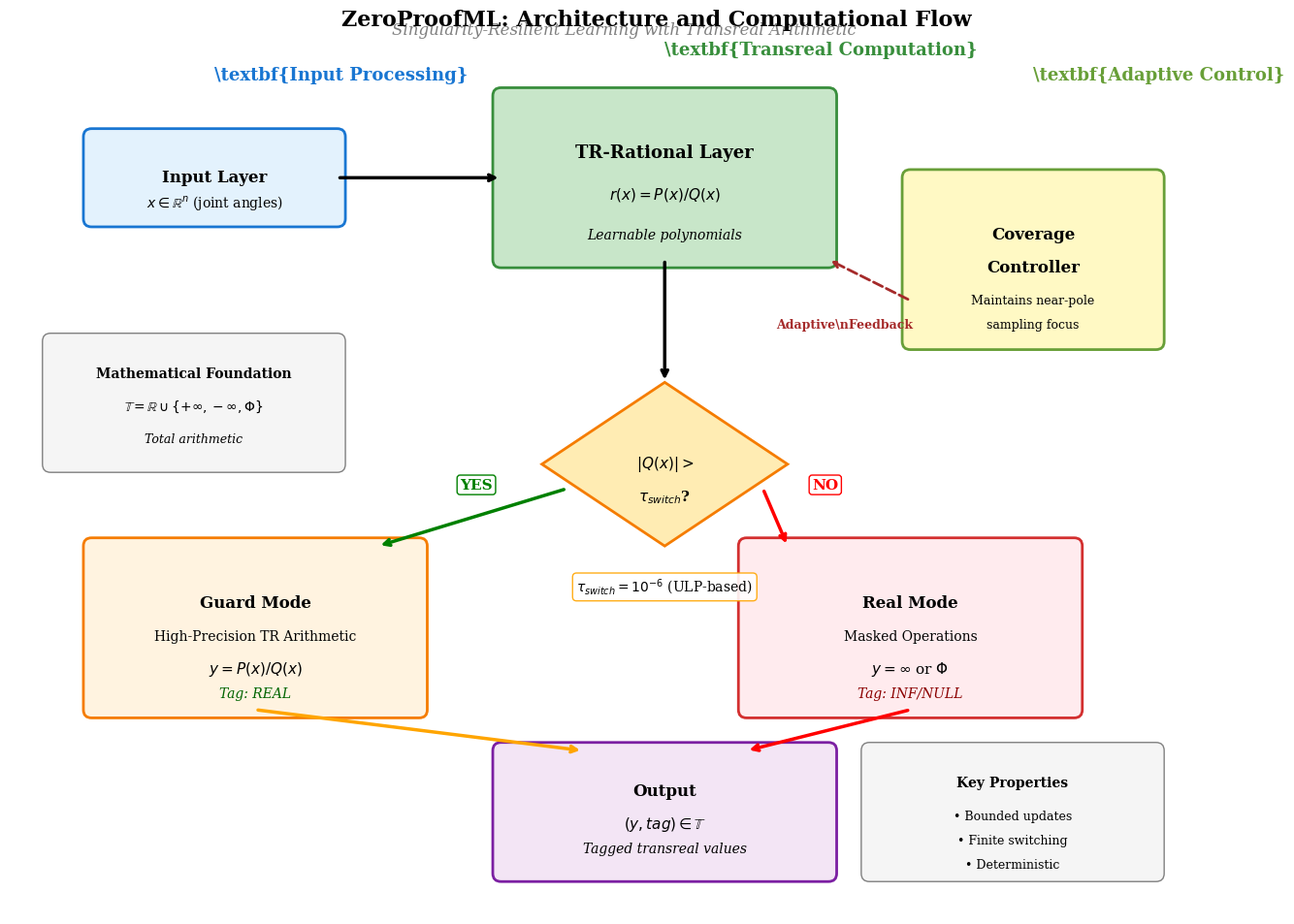

Write the Python code that produced this figure.
#!/usr/bin/env python3
"""
Create an improved ZeroProofML architecture schematic
- Better proportions and layout
- Clearer flow arrows
- Professional appearance
- More readable text
"""

import matplotlib.pyplot as plt
import matplotlib.patches as mpatches
from matplotlib.patches import FancyBboxPatch, ConnectionPatch
import numpy as np
from pathlib import Path

# Set high-quality defaults
plt.rcParams['font.size'] = 11
plt.rcParams['font.family'] = 'serif'
plt.rcParams['figure.dpi'] = 150

def create_professional_schematic():
    """Create a professional ZeroProofML architecture schematic"""
    
    fig, ax = plt.subplots(1, 1, figsize=(14, 10))
    
    # Define colors with better contrast
    colors = {
        'input': '#E3F2FD',      # Light blue
        'tr_layer': '#C8E6C9',   # Light green
        'guard': '#FFF3E0',      # Light orange
        'real': '#FFEBEE',       # Light red
        'output': '#F3E5F5',     # Light purple
        'control': '#FFF9C4',    # Light yellow
        'decision': '#FFECB3'    # Light amber
    }
    
    # Layer 1: Input
    input_box = FancyBboxPatch((1, 8.5), 3, 1, boxstyle="round,pad=0.1", 
                              facecolor=colors['input'], edgecolor='#1976D2', linewidth=2)
    ax.add_patch(input_box)
    ax.text(2.5, 9, 'Input Layer', ha='center', va='center', fontsize=12, weight='bold')
    ax.text(2.5, 8.7, '$x \\in \\mathbb{R}^n$ (joint angles)', ha='center', va='center', fontsize=10)
    
    # Layer 2: TR-Rational Layer
    tr_box = FancyBboxPatch((6, 8), 4, 2, boxstyle="round,pad=0.1",
                           facecolor=colors['tr_layer'], edgecolor='#388E3C', linewidth=2)
    ax.add_patch(tr_box)
    ax.text(8, 9.3, 'TR-Rational Layer', ha='center', va='center', fontsize=13, weight='bold')
    ax.text(8, 8.8, '$r(x) = P(x)/Q(x)$', ha='center', va='center', fontsize=11)
    ax.text(8, 8.3, 'Learnable polynomials', ha='center', va='center', fontsize=10, style='italic')
    
    # Decision Diamond (larger and clearer)
    decision_points = np.array([[8, 6.5], [9.5, 5.5], [8, 4.5], [6.5, 5.5]])
    decision_diamond = plt.Polygon(decision_points, facecolor=colors['decision'], 
                                  edgecolor='#F57C00', linewidth=2)
    ax.add_patch(decision_diamond)
    ax.text(8, 5.5, '$|Q(x)| >$', ha='center', va='center', fontsize=11, weight='bold')
    ax.text(8, 5.1, '$\\tau_{switch}$?', ha='center', va='center', fontsize=11, weight='bold')
    
    # Guard Path (Left)
    guard_box = FancyBboxPatch((1, 2.5), 4, 2, boxstyle="round,pad=0.1",
                              facecolor=colors['guard'], edgecolor='#F57C00', linewidth=2)
    ax.add_patch(guard_box)
    ax.text(3, 3.8, 'Guard Mode', ha='center', va='center', fontsize=12, weight='bold')
    ax.text(3, 3.4, 'High-Precision TR Arithmetic', ha='center', va='center', fontsize=10)
    ax.text(3, 3.0, '$y = P(x)/Q(x)$', ha='center', va='center', fontsize=11)
    ax.text(3, 2.7, 'Tag: REAL', ha='center', va='center', fontsize=10, style='italic', color='darkgreen')
    
    # Real Path (Right)
    real_box = FancyBboxPatch((9, 2.5), 4, 2, boxstyle="round,pad=0.1",
                             facecolor=colors['real'], edgecolor='#D32F2F', linewidth=2)
    ax.add_patch(real_box)
    ax.text(11, 3.8, 'Real Mode', ha='center', va='center', fontsize=12, weight='bold')
    ax.text(11, 3.4, 'Masked Operations', ha='center', va='center', fontsize=10)
    ax.text(11, 3.0, '$y = \\infty$ or $\\Phi$', ha='center', va='center', fontsize=11)
    ax.text(11, 2.7, 'Tag: INF/NULL', ha='center', va='center', fontsize=10, style='italic', color='darkred')
    
    # Coverage Controller (Top Right)
    controller_box = FancyBboxPatch((11, 7), 3, 2, boxstyle="round,pad=0.1",
                                   facecolor=colors['control'], edgecolor='#689F38', linewidth=2)
    ax.add_patch(controller_box)
    ax.text(12.5, 8.3, 'Coverage', ha='center', va='center', fontsize=12, weight='bold')
    ax.text(12.5, 7.9, 'Controller', ha='center', va='center', fontsize=12, weight='bold')
    ax.text(12.5, 7.5, 'Maintains near-pole', ha='center', va='center', fontsize=9)
    ax.text(12.5, 7.2, 'sampling focus', ha='center', va='center', fontsize=9)
    
    # Output Layer
    output_box = FancyBboxPatch((6, 0.5), 4, 1.5, boxstyle="round,pad=0.1",
                               facecolor=colors['output'], edgecolor='#7B1FA2', linewidth=2)
    ax.add_patch(output_box)
    ax.text(8, 1.5, 'Output', ha='center', va='center', fontsize=12, weight='bold')
    ax.text(8, 1.1, '$(y, tag) \\in \\mathbb{T}$', ha='center', va='center', fontsize=11)
    ax.text(8, 0.8, 'Tagged transreal values', ha='center', va='center', fontsize=10, style='italic')
    
    # Flow arrows with better styling
    arrow_props = dict(arrowstyle='->', lw=2.5, color='black')
    
    # Input to TR layer
    ax.annotate('', xy=(6, 9), xytext=(4, 9), arrowprops=arrow_props)
    
    # TR layer to decision
    ax.annotate('', xy=(8, 6.5), xytext=(8, 8), arrowprops=arrow_props)
    
    # Decision to Guard (YES)
    ax.annotate('', xy=(4.5, 4.5), xytext=(6.8, 5.2), 
                arrowprops=dict(arrowstyle='->', lw=2.5, color='green'))
    ax.text(5.5, 5.2, 'YES', fontsize=11, color='green', weight='bold', 
            bbox=dict(boxstyle="round,pad=0.2", facecolor='white', edgecolor='green'))
    
    # Decision to Real (NO)
    ax.annotate('', xy=(9.5, 4.5), xytext=(9.2, 5.2),
                arrowprops=dict(arrowstyle='->', lw=2.5, color='red'))
    ax.text(9.8, 5.2, 'NO', fontsize=11, color='red', weight='bold',
            bbox=dict(boxstyle="round,pad=0.2", facecolor='white', edgecolor='red'))
    
    # Both paths to output
    ax.annotate('', xy=(7, 2), xytext=(3, 2.5), 
                arrowprops=dict(arrowstyle='->', lw=2.5, color='orange'))
    ax.annotate('', xy=(9, 2), xytext=(11, 2.5),
                arrowprops=dict(arrowstyle='->', lw=2.5, color='red'))
    
    # Coverage controller feedback (dashed)
    ax.annotate('', xy=(10, 8), xytext=(11, 7.5),
                arrowprops=dict(arrowstyle='->', lw=2, color='brown', linestyle='--'))
    ax.text(10.2, 7.2, 'Adaptive\\nFeedback', fontsize=9, color='brown', weight='bold',
            ha='center', va='center')
    
    # Add mathematical details in boxes
    math_box1 = FancyBboxPatch((0.5, 5.5), 3.5, 1.5, boxstyle="round,pad=0.1",
                              facecolor='#F5F5F5', edgecolor='gray', linewidth=1)
    ax.add_patch(math_box1)
    ax.text(2.25, 6.6, 'Mathematical Foundation', ha='center', va='center', fontsize=10, weight='bold')
    ax.text(2.25, 6.2, '$\\mathbb{T} = \\mathbb{R} \\cup \\{+\\infty, -\\infty, \\Phi\\}$', ha='center', va='center', fontsize=10)
    ax.text(2.25, 5.8, 'Total arithmetic', ha='center', va='center', fontsize=9, style='italic')
    
    math_box2 = FancyBboxPatch((10.5, 0.5), 3.5, 1.5, boxstyle="round,pad=0.1",
                              facecolor='#F5F5F5', edgecolor='gray', linewidth=1)
    ax.add_patch(math_box2)
    ax.text(12.25, 1.6, 'Key Properties', ha='center', va='center', fontsize=10, weight='bold')
    ax.text(12.25, 1.2, '• Bounded updates', ha='center', va='center', fontsize=9)
    ax.text(12.25, 0.9, '• Finite switching', ha='center', va='center', fontsize=9)
    ax.text(12.25, 0.6, '• Deterministic', ha='center', va='center', fontsize=9)
    
    # Add threshold annotation
    ax.text(8, 4, '$\\tau_{switch} = 10^{-6}$ (ULP-based)', ha='center', va='center', fontsize=10,
            bbox=dict(boxstyle="round,pad=0.3", facecolor='white', edgecolor='orange', alpha=0.9))
    
    # Title sections
    ax.text(2.5, 10.2, '\\textbf{Input Processing}', fontsize=13, weight='bold', color='#1976D2')
    ax.text(8, 10.5, '\\textbf{Transreal Computation}', fontsize=13, weight='bold', color='#388E3C')
    ax.text(12.5, 10.2, '\\textbf{Adaptive Control}', fontsize=13, weight='bold', color='#689F38')
    
    # Set limits and formatting
    ax.set_xlim(0, 15)
    ax.set_ylim(0, 11)
    ax.set_aspect('equal')
    ax.axis('off')
    
    # Add overall title
    plt.suptitle('ZeroProofML: Architecture and Computational Flow', 
                fontsize=16, fontweight='bold', y=0.95)
    
    # Add subtitle
    ax.text(7.5, 10.8, 'Singularity-Resilient Learning with Transreal Arithmetic', 
           ha='center', va='center', fontsize=12, style='italic', color='gray')
    
    plt.tight_layout()
    
    # Save improved schematic
    output_dir = Path('/home/zsemed/ZeroProofML/results/robotics/paper_suite/figures')
    plt.savefig(output_dir / 'figure6_zeroproofml_schematic.png', dpi=150, bbox_inches='tight')
    plt.savefig(output_dir / 'figure6_zeroproofml_schematic.pdf', dpi=300, bbox_inches='tight')
    
    print("✓ Improved ZeroProofML schematic saved")
    return True

def create_alternative_flow_diagram():
    """Create an alternative flow-focused diagram"""
    
    fig, ax = plt.subplots(1, 1, figsize=(12, 8))
    
    # Define better colors
    colors = {
        'process': '#E8F5E8',
        'decision': '#FFF3E0', 
        'guard': '#E3F2FD',
        'real': '#FFEBEE',
        'output': '#F3E5F5'
    }
    
    # Main processing flow (vertical)
    processes = [
        (6, 7.5, 'Input $x$'),
        (6, 6.5, 'Compute $P(x), Q(x)$'),
        (6, 4.5, 'Tag Assignment'),
        (6, 1.5, 'Output $(y, tag)$')
    ]
    
    # Create process boxes
    for x, y, text in processes:
        if 'Input' in text:
            color = colors['process']
            edge_color = '#4CAF50'
        elif 'Output' in text:
            color = colors['output'] 
            edge_color = '#9C27B0'
        else:
            color = colors['process']
            edge_color = '#2196F3'
            
        box = FancyBboxPatch((x-1, y-0.3), 2, 0.6, boxstyle="round,pad=0.05",
                            facecolor=color, edgecolor=edge_color, linewidth=1.5)
        ax.add_patch(box)
        ax.text(x, y, text, ha='center', va='center', fontsize=11, weight='bold')
    
    # Decision diamond (better proportioned)
    decision_center = (6, 5.5)
    decision_size = 1.2
    diamond_points = np.array([
        [decision_center[0], decision_center[1] + decision_size/2],  # top
        [decision_center[0] + decision_size/2, decision_center[1]],  # right
        [decision_center[0], decision_center[1] - decision_size/2],  # bottom
        [decision_center[0] - decision_size/2, decision_center[1]]   # left
    ])
    
    diamond = plt.Polygon(diamond_points, facecolor=colors['decision'], 
                         edgecolor='#FF9800', linewidth=2)
    ax.add_patch(diamond)
    ax.text(6, 5.7, '$|Q(x)|$', ha='center', va='center', fontsize=10, weight='bold')
    ax.text(6, 5.3, '$> \\tau_{switch}$?', ha='center', va='center', fontsize=10, weight='bold')
    
    # Guard mode (left branch)
    guard_box = FancyBboxPatch((1.5, 4.8), 3, 1.4, boxstyle="round,pad=0.1",
                              facecolor=colors['guard'], edgecolor='#2196F3', linewidth=2)
    ax.add_patch(guard_box)
    ax.text(3, 5.8, '\\textbf{Guard Mode}', ha='center', va='center', fontsize=11, weight='bold')
    ax.text(3, 5.4, 'Standard division:', ha='center', va='center', fontsize=10)
    ax.text(3, 5.1, '$y = P(x)/Q(x)$', ha='center', va='center', fontsize=10)
    ax.text(3, 4.9, 'Tag: REAL', ha='center', va='center', fontsize=9, color='blue', weight='bold')
    
    # Real mode (right branch)  
    real_box = FancyBboxPatch((9.5, 4.8), 3, 1.4, boxstyle="round,pad=0.1",
                             facecolor=colors['real'], edgecolor='#F44336', linewidth=2)
    ax.add_patch(real_box)
    ax.text(11, 5.8, '\\textbf{Real Mode}', ha='center', va='center', fontsize=11, weight='bold')
    ax.text(11, 5.4, 'Near singularity:', ha='center', va='center', fontsize=10)
    ax.text(11, 5.1, '$y = \\pm\\infty$ or $\\Phi$', ha='center', va='center', fontsize=10)
    ax.text(11, 4.9, 'Tag: INF/NULL', ha='center', va='center', fontsize=9, color='red', weight='bold')
    
    # Coverage controller (side panel)
    controller_box = FancyBboxPatch((9, 7), 4, 1.5, boxstyle="round,pad=0.1",
                                   facecolor=colors['control'], edgecolor='#8BC34A', linewidth=2)
    ax.add_patch(controller_box)
    ax.text(11, 8, '\\textbf{Coverage Controller}', ha='center', va='center', fontsize=11, weight='bold')
    ax.text(11, 7.6, 'Prevents mode collapse', ha='center', va='center', fontsize=10)
    ax.text(11, 7.3, 'Maintains $\\pi_{near} \\geq 15\\%$', ha='center', va='center', fontsize=10)
    
    # Flow arrows with labels
    # Main flow
    ax.annotate('', xy=(6, 6.2), xytext=(6, 7.2), 
                arrowprops=dict(arrowstyle='->', lw=3, color='black'))
    ax.annotate('', xy=(6, 5.8), xytext=(6, 6.2),
                arrowprops=dict(arrowstyle='->', lw=3, color='black'))
    ax.annotate('', xy=(6, 4.8), xytext=(6, 4.9),
                arrowprops=dict(arrowstyle='->', lw=3, color='black'))
    ax.annotate('', xy=(6, 1.8), xytext=(6, 4.2),
                arrowprops=dict(arrowstyle='->', lw=3, color='black'))
    
    # Decision branches
    ax.annotate('', xy=(4.5, 5.5), xytext=(5.4, 5.5),
                arrowprops=dict(arrowstyle='->', lw=2.5, color='blue'))
    ax.text(4.8, 5.8, 'YES', fontsize=10, color='blue', weight='bold')
    
    ax.annotate('', xy=(7.5, 5.5), xytext=(6.6, 5.5),
                arrowprops=dict(arrowstyle='->', lw=2.5, color='red'))
    ax.text(7.2, 5.8, 'NO', fontsize=10, color='red', weight='bold')
    
    # Convergence arrows
    ax.annotate('', xy=(5.5, 4), xytext=(3, 4.8),
                arrowprops=dict(arrowstyle='->', lw=2, color='blue', 
                               connectionstyle="arc3,rad=0.3"))
    ax.annotate('', xy=(6.5, 4), xytext=(11, 4.8),
                arrowprops=dict(arrowstyle='->', lw=2, color='red',
                               connectionstyle="arc3,rad=-0.3"))
    
    # Coverage feedback
    ax.annotate('', xy=(9.5, 7.5), xytext=(9, 8.5),
                arrowprops=dict(arrowstyle='->', lw=2, color='green', linestyle='--'))
    ax.text(8.5, 8, 'Feedback', fontsize=9, color='green', style='italic', rotation=45)
    
    # Add key insights as side notes
    ax.text(0.5, 8, '\\textbf{Key Innovation:}', fontsize=11, weight='bold', color='darkblue')
    ax.text(0.5, 7.6, '• Total arithmetic', fontsize=10)
    ax.text(0.5, 7.3, '• No $\\varepsilon$ parameters', fontsize=10)
    ax.text(0.5, 7.0, '• Deterministic behavior', fontsize=10)
    ax.text(0.5, 6.7, '• Bounded gradients', fontsize=10)
    
    ax.text(0.5, 3, '\\textbf{Advantages:}', fontsize=11, weight='bold', color='darkgreen')
    ax.text(0.5, 2.6, '• 29-47\\% error reduction', fontsize=10)
    ax.text(0.5, 2.3, '• 12× computational speedup', fontsize=10)
    ax.text(0.5, 2.0, '• Zero training failures', fontsize=10)
    ax.text(0.5, 1.7, '• Reproducible results', fontsize=10)
    
    # Set limits and remove axes
    ax.set_xlim(0, 14)
    ax.set_ylim(0, 9)
    ax.axis('off')
    
    plt.tight_layout()
    
    # Save alternative version
    output_dir = Path('/home/zsemed/ZeroProofML/results/robotics/paper_suite/figures')
    plt.savefig(output_dir / 'figure6_flow_diagram.png', dpi=150, bbox_inches='tight')
    plt.savefig(output_dir / 'figure6_flow_diagram.pdf', dpi=300, bbox_inches='tight')
    
    print("✓ Alternative flow diagram saved")
    return True

if __name__ == '__main__':
    print("\nCreating improved schematic figures...")
    
    success_count = 0
    
    try:
        if create_professional_schematic():
            success_count += 1
    except Exception as e:
        print(f"Error creating professional schematic: {e}")
    
    try:
        if create_alternative_flow_diagram():
            success_count += 1
    except Exception as e:
        print(f"Error creating flow diagram: {e}")
    
    print(f"\n✓ {success_count}/2 improved schematics created!")
    
    if success_count >= 1:
        print("\nImproved schematics available:")
        print("  • figure6_zeroproofml_schematic.pdf (detailed architecture)")
        print("  • figure6_flow_diagram.pdf (simplified flow)")
        print("\nChoose the one that looks better in your paper!")
